Run: headless pygame with SDL's dummy video driver; simulated clock (each Clock.tick advances the game by its frame time, no real sleeping); random seed 0; keys injected as events and as key.get_pressed() state; no mouse input.
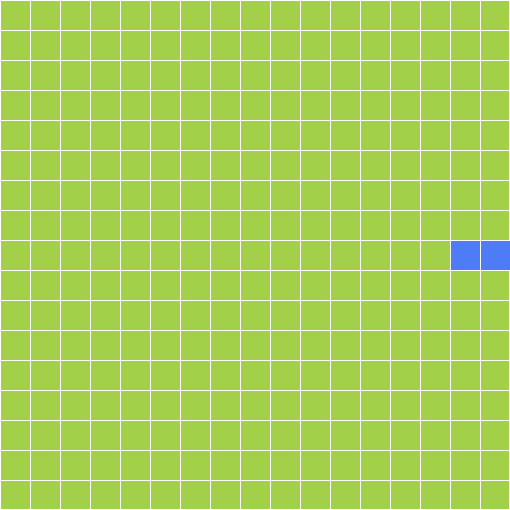
Frame 1 of 4 · flips 1–60 · no input
Frame 2 of 4 · flips 61–180 · tapped SPACE, RETURN · held RIGHT (→), D · screen unchanged from frame 1, image omitted
Frame 3 of 4 · flips 181–300 · held DOWN (↓), S · screen unchanged from frame 2, image omitted
Frame 4 of 4 · flips 301–420 · held LEFT (←), A, UP (↑), W · screen unchanged from frame 3, image omitted

The pygame program that drew these frames:

from random import randint
import pygame

WINDOW_WIDTH = 510
MOVE_INCREMENT = 30
GAME_SPEED = 10
ROWS = 17

snake_color = (78, 124, 246)
line_color = (255, 255, 255)

flag = True
score = 0
max_score = 0

class Game:
    def draw_checkerboard(self):
        for i in range(ROWS):
            # Vertical, Horizontal
            x = i * 30
            y = i * 30

            # vertical, horizontal
            if i == 16:
                pygame.draw.line(win, line_color, (x, 0), (x, WINDOW_WIDTH))
                pygame.draw.line(win, line_color, (0, y), (WINDOW_WIDTH, y))
                pygame.draw.line(win, line_color, (x + 29, 0), (x + 29, WINDOW_WIDTH))
                pygame.draw.line(win, line_color, (0, y + 29), (WINDOW_WIDTH, y + 29))
            else:
                pygame.draw.line(win, line_color, (x, 0), (x, WINDOW_WIDTH))
                pygame.draw.line(win, line_color, (0, y), (WINDOW_WIDTH, y))

    def draw_fruit(self):
        pass

    def check_collisions(self):
        # in itself
        head_pos_x, head_pos_y = snake.snake_body[0]
        if (head_pos_x, head_pos_y) in snake.snake_body[1:]:
            snake.snake_body = [(210, 240), (180, 240), (150, 240)]
            snake.direction = "Right"
            return False

        # Boundaries
        for x, y in snake.snake_body:
            if x < 0 or x >= 510 or y < 0 or y >= 510:
                snake.snake_body = [(210, 240), (180, 240), (150, 240)]
                snake.direction = "Right"
                return False

        return True

    def get_input(self):
        for event in pygame.event.get():
            if event.type == pygame.QUIT:
                pygame.quit()
            keys = pygame.key.get_pressed()

            for key in keys:
                if keys[pygame.K_RIGHT]:
                    snake.direction = "Right"
                elif keys[pygame.K_LEFT]:
                    snake.direction = "Left"
                elif keys[pygame.K_UP]:
                    snake.direction = "Up"
                elif keys[pygame.K_DOWN]:
                    snake.direction = "Down"


class Snake:
    def __init__(self):
        self.snake_body = [(210, 240), (180, 240), (150, 240)]
        self.food_position = self.set_new_food_position()
        self.direction = "Right"

    def move(self):
        snake_pos_x, snake_pos_y = self.snake_body[0]
        new_head_pos = (snake_pos_x, snake_pos_y)

        if self.direction == "Right":
            new_head_pos = (snake_pos_x + MOVE_INCREMENT, snake_pos_y)
        if self.direction == "Left":
            new_head_pos = (snake_pos_x - MOVE_INCREMENT, snake_pos_y)
        if self.direction == "Up":
            new_head_pos = (snake_pos_x, snake_pos_y - MOVE_INCREMENT)
        if self.direction == "Down":
            new_head_pos = (snake_pos_x, snake_pos_y + MOVE_INCREMENT)

        self.snake_body = [new_head_pos] + self.snake_body[:-1]  # adds new head plus all other body parts

        for x, y in self.snake_body:
            pygame.draw.rect(win, snake_color, (x + 1, y + 1, 29, 29))

    def set_new_food_position(self):
        while True:
            x_position = randint(1, 29) * MOVE_INCREMENT
            y_position = randint(3, 30) * MOVE_INCREMENT
            food_position = (x_position, y_position)

            if food_position not in self.snake_body:
                return food_position


def refresh_window():
    win.fill((162, 209, 73))
    game.draw_checkerboard()
    snake.move()
    pygame.display.update()
    pass


global win
pygame.init()
win = pygame.display.set_mode((WINDOW_WIDTH, WINDOW_WIDTH))
pygame.display.set_caption("Snake by NMan")

snake = Snake()
game = Game()
clock = pygame.time.Clock()

while flag:
    # slow loop & limit fps / speed of game
    # pygame.time.delay(50)
    clock.tick(10)

    # key input & moving snake
    game.get_input()
    if not game.check_collisions():
        score = 0

    # redraw snake, food, and window itself
    refresh_window()
